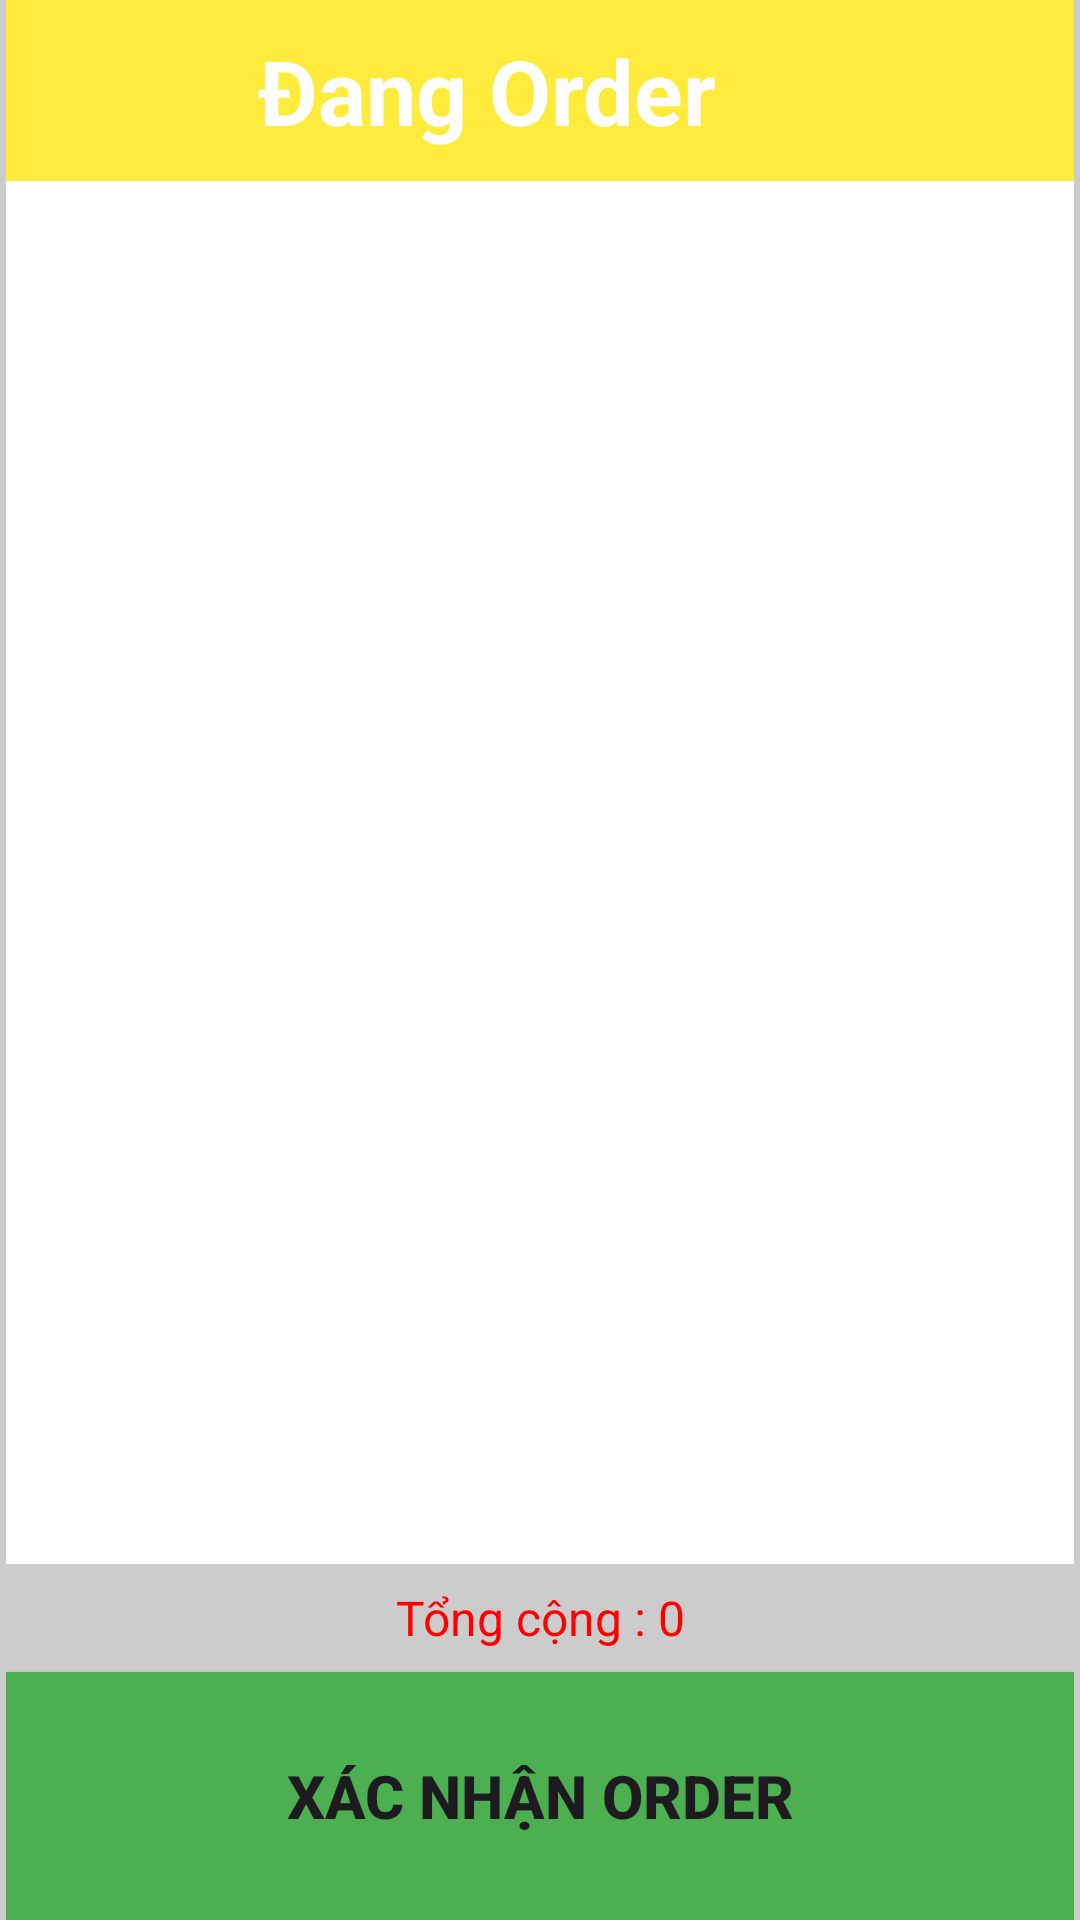

Reconstruct the res/layout file that produces this screen, plus the resources it refers to.
<!-- AndroidManifest.xml: application theme Theme.BtlAndroidCb -->
<!-- res/layout/activity_order.xml -->
<?xml version="1.0" encoding="utf-8"?>
<androidx.constraintlayout.widget.ConstraintLayout xmlns:android="http://schemas.android.com/apk/res/android"
    xmlns:app="http://schemas.android.com/apk/res-auto"
    xmlns:tools="http://schemas.android.com/tools"
    android:id="@+id/main"
    android:layout_width="match_parent"
    android:layout_height="match_parent"
    tools:context=".MenuFirstActivity">

    <LinearLayout
        android:layout_width="match_parent"
        android:layout_height="match_parent"
        android:background="#CCCCCC"
        android:orientation="vertical"
        android:paddingLeft="2dp"
        android:paddingRight="2dp">

        <LinearLayout
            android:layout_width="match_parent"
            android:layout_height="wrap_content"
            android:background="#FFEB3B"
            android:orientation="horizontal"
            android:paddingTop="10dp"
            android:paddingBottom="10dp">

            <ImageButton
                android:id="@+id/btnBack"
                android:layout_width="wrap_content"
                android:layout_height="match_parent"
                android:layout_marginLeft="5dp"
                android:layout_weight="1"
                android:background="#FFEB3B"
                app:srcCompat="@drawable/baseline_arrow_back_ios_new_24" />

            <TextView
                android:layout_width="191dp"
                android:layout_height="wrap_content"
                android:layout_marginLeft="30dp"
                android:layout_weight="1"
                android:gravity="center"
                android:text="Đang Order"
                android:textColor="#FFFFFF"
                android:textSize="30sp"
                android:textStyle="bold" />

            <ImageView
                android:id="@+id/imageView"
                android:layout_width="70dp"
                android:layout_height="match_parent"
                android:layout_weight="1"
                app:srcCompat="@drawable/baseline_add_shopping_cart_24" />

        </LinearLayout>

        <ListView
            android:id="@+id/lvItemOrder"
            android:layout_width="match_parent"
            android:layout_height="461dp"
            android:background="#FFFFFF" />

        <TextView
            android:id="@+id/tvTotal"
            android:layout_width="match_parent"
            android:layout_height="36dp"
            android:gravity="center_horizontal|center_vertical"
            android:text="Tổng cộng : 0"
            android:textColor="#FF0000"
            android:textSize="16sp" />

        <Button
            android:id="@+id/btnConfirm"
            android:layout_width="match_parent"
            android:layout_height="match_parent"
            android:background="@drawable/background_confirm"
            android:text="Xác nhận Order"
            android:textSize="20sp"
            android:textStyle="bold"
            app:backgroundTint="@null" />

    </LinearLayout>
</androidx.constraintlayout.widget.ConstraintLayout>
<!-- resources referenced by this layout -->
<resources>
  <!-- drawable background_confirm (drawable) -->
  <?xml version="1.0" encoding="utf-8"?>
  <shape
      android:shape="rectangle"
      xmlns:android="http://schemas.android.com/apk/res/android">
      <solid android:color="#4CAF50" />
  
  
  </shape>
  <style name="Theme.BtlAndroidCb" parent="Base.Theme.BtlAndroidCb" />
  <style name="Base.Theme.BtlAndroidCb" parent="Theme.Material3.DayNight.NoActionBar">
          
          
      </style>
</resources>
